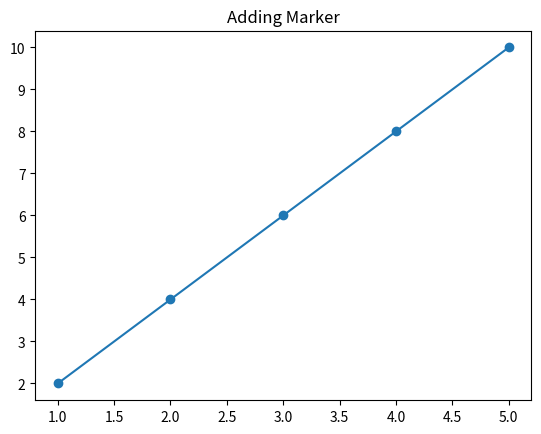

The script that saved this image:
import matplotlib.pyplot as plt

x=[1,2,3,4,5]
y=[2,4,6,8,10]

plt.plot(x,y, marker="o")
plt.title("Adding Marker")
plt.show()
